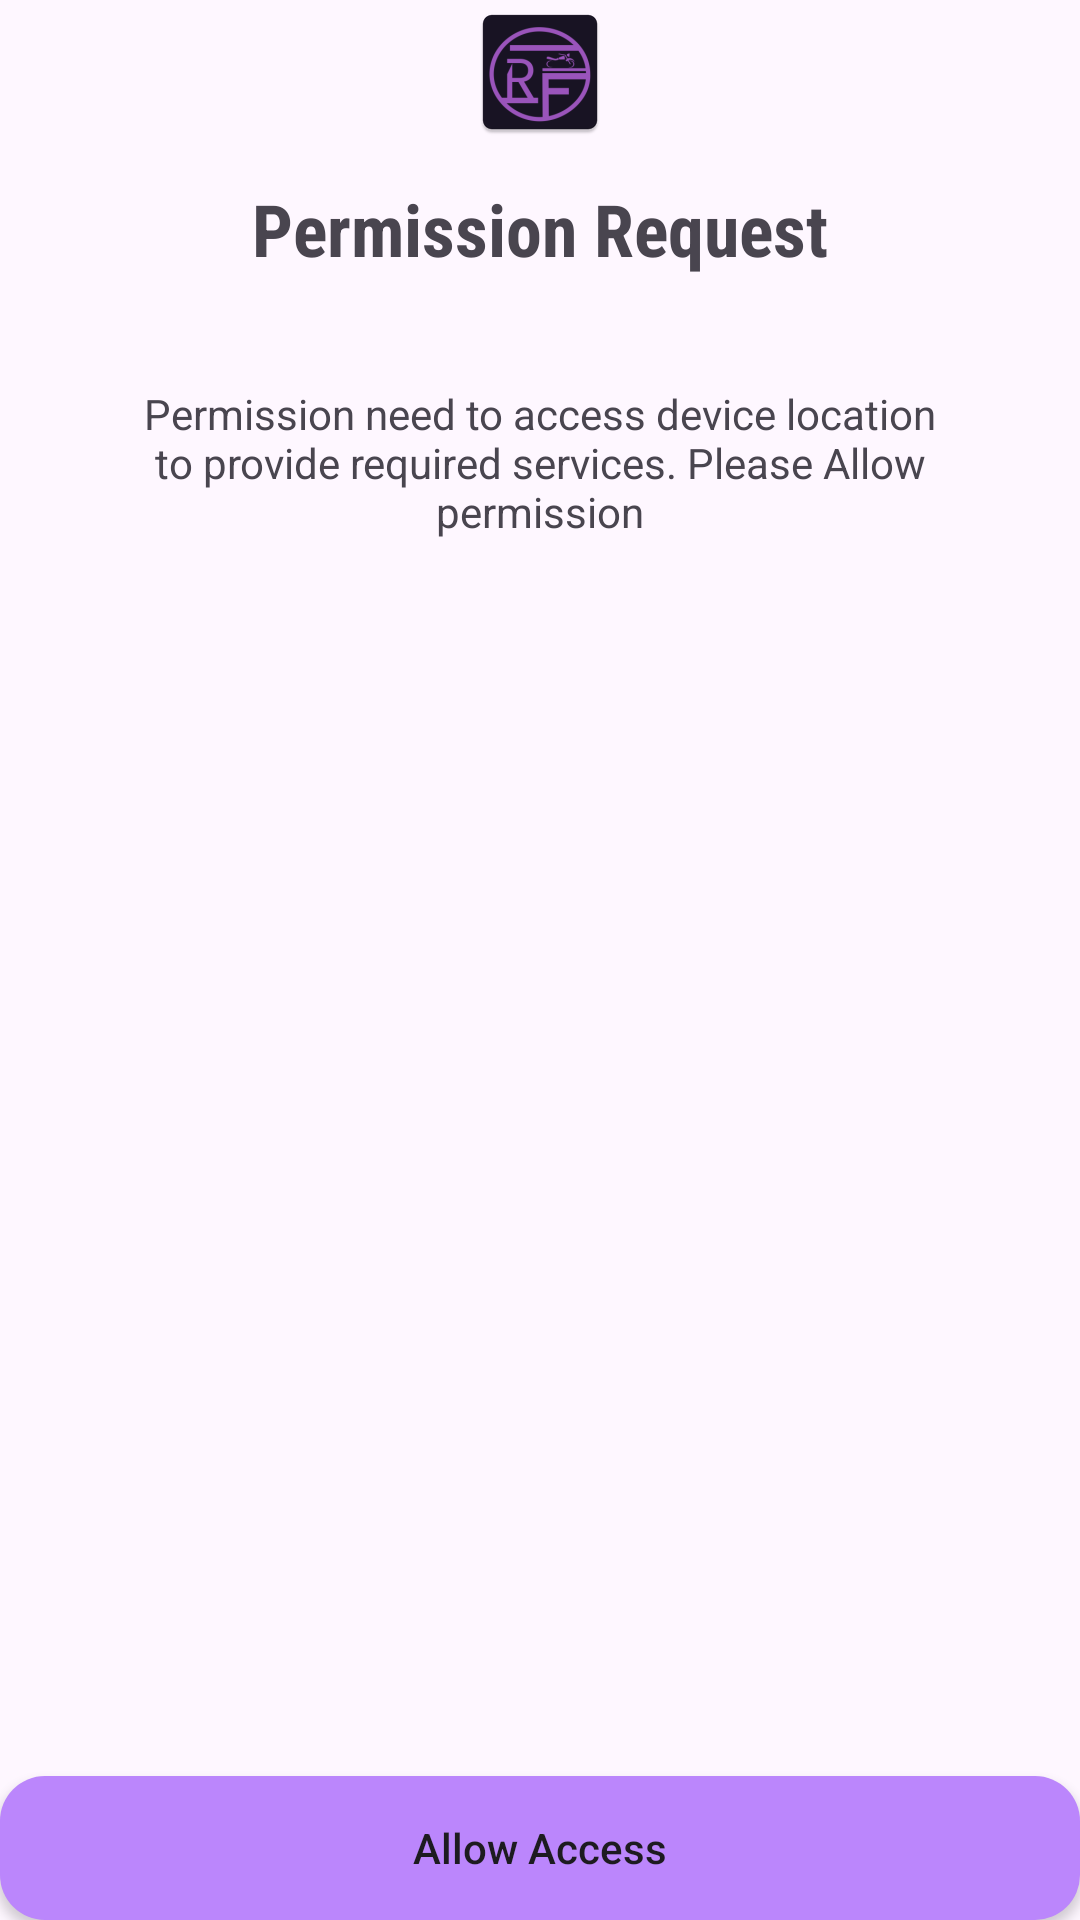

Layout XML and referenced resources for this Android screen:
<!-- AndroidManifest.xml: application theme Theme.RoadFriendMY -->
<!-- res/layout/permissionloaction.xml -->
<?xml version="1.0" encoding="utf-8"?>
<RelativeLayout xmlns:android="http://schemas.android.com/apk/res/android"
    xmlns:app="http://schemas.android.com/apk/res-auto"
    xmlns:tools="http://schemas.android.com/tools"
    android:layout_width="match_parent"
    android:layout_height="match_parent"
    tools:context=".permissionlocation">

    <LinearLayout
        android:layout_width="match_parent"
        android:layout_height="wrap_content"
        android:orientation="vertical"
        android:gravity="center_horizontal">
        
        <ImageView
            android:layout_width="wrap_content"
            android:layout_height="wrap_content"
            android:src="@mipmap/ic_launcher"/>

        <TextView
            android:layout_width="wrap_content"
            android:layout_height="wrap_content"
            android:text="Permission Request"
            android:textSize="24sp"
            android:layout_marginTop="12dp"
            android:fontFamily="sans-serif-condensed"
            android:textStyle="bold"/>

        <TextView
            android:layout_width="300dp"
            android:layout_height="wrap_content"
            android:gravity="center_horizontal"
            android:layout_marginTop="36dp"
            android:text="Permission need to access device location to provide required services. Please Allow permission"/>
    </LinearLayout>

    <Button
        android:id="@+id/allowbtn"
        android:layout_width="match_parent"
        android:layout_height="wrap_content"
        android:layout_alignParentBottom="true"
        android:background="@drawable/back_primary"
        android:text="Allow Access"
        android:textAllCaps="false"/>

</RelativeLayout>
<!-- resources referenced by this layout -->
<resources>
  <!-- drawable back_primary (drawable) -->
  <?xml version="1.0" encoding="utf-8"?>
  <shape xmlns:android="http://schemas.android.com/apk/res/android"
      android:shape="rectangle">
      <solid android:color="@color/purple_200"/>
      <corners android:radius="15dp"/>
  </shape>
  <!-- mipmap ic_launcher: webp bitmap (mipmap-hdpi, 2260 bytes) -->
  <style name="Theme.RoadFriendMY" parent="Base.Theme.RoadFriendMY" />
  <style name="Base.Theme.RoadFriendMY" parent="Theme.Material3.DayNight.NoActionBar">
          
          
      </style>
  <!-- not gathered from this repository: default colours our renderer supplied (Android Studio template values) -->
  <color name="purple_200">#FFBB86FC</color>
</resources>
